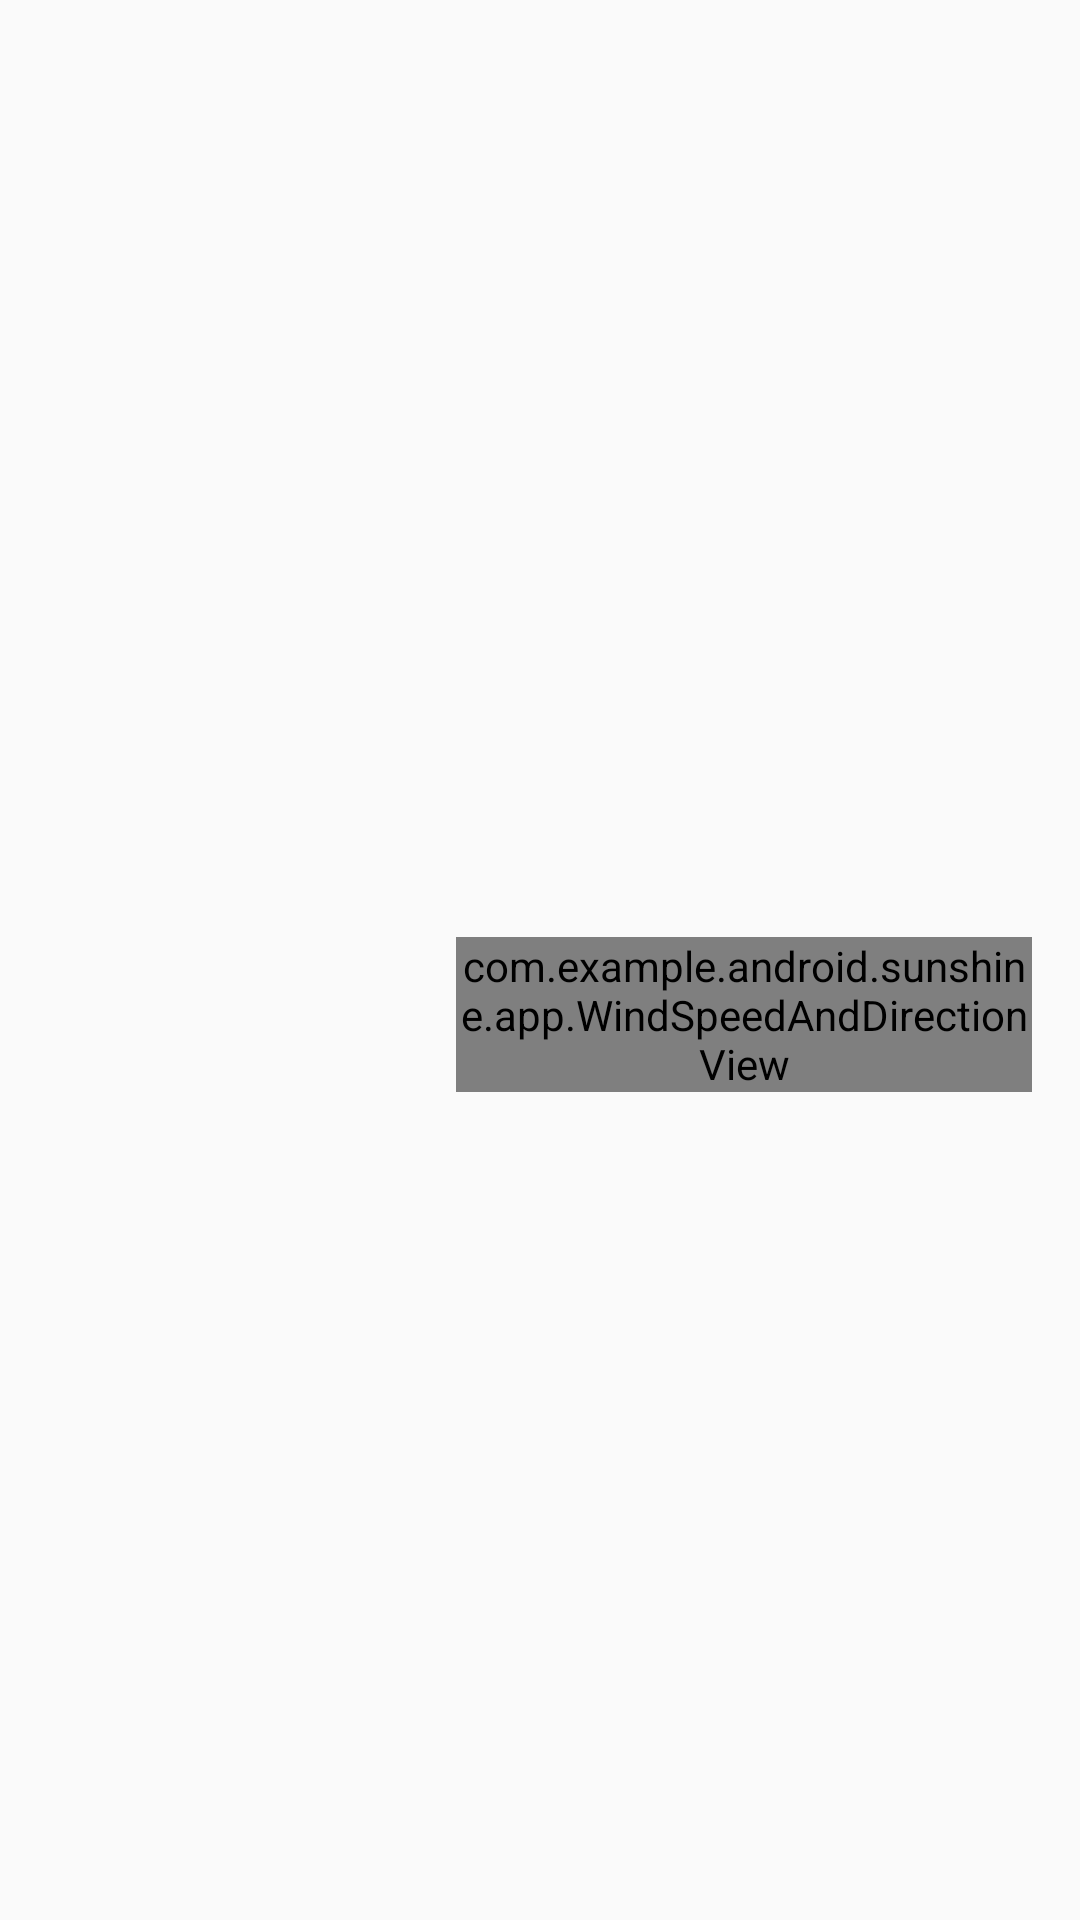

Layout XML and referenced resources for this Android screen:
<!-- AndroidManifest.xml: application theme AppTheme -->
<!-- res/layout/fragment_detail_wide.xml -->
<ScrollView xmlns:android="http://schemas.android.com/apk/res/android"
    android:layout_width="match_parent"
    android:layout_height="match_parent"
    android:fillViewport="true">

    <LinearLayout
        android:layout_width="match_parent"
        android:layout_height="wrap_content"
        android:orientation="horizontal"
        android:padding="16dp">

        <LinearLayout
            android:layout_width="wrap_content"
            android:layout_height="wrap_content"
            android:minWidth="56dp"
            android:orientation="vertical">

            
            <TextView
                android:id="@+id/detail_day_textview"
                android:layout_width="wrap_content"
                android:layout_height="wrap_content"
                android:fontFamily="sans-serif-condensed"
                android:minWidth="120dp"
                android:textColor="@color/black"
                android:textSize="24sp" />

            <TextView
                android:id="@+id/detail_date_textview"
                android:layout_width="wrap_content"
                android:layout_height="wrap_content"
                android:fontFamily="sans-serif-condensed"
                android:textColor="@color/grey_700"
                android:textSize="20sp" />

        </LinearLayout>

        
        <LinearLayout
            android:layout_width="wrap_content"
            android:layout_height="wrap_content"
            android:layout_marginLeft="16dp"
            android:orientation="vertical">

            <TextView
                android:id="@+id/detail_high_textview"
                android:layout_width="wrap_content"
                android:layout_height="wrap_content"
                android:fontFamily="sans-serif-light"
                android:textColor="@color/black"
                android:textSize="96sp" />

            <TextView
                android:id="@+id/detail_low_textview"
                android:layout_width="wrap_content"
                android:layout_height="wrap_content"
                android:layout_marginLeft="8dp"
                android:textColor="@color/grey_700"
                android:textSize="48sp" />

            
            <TextView
                android:id="@+id/detail_humidity_textview"
                android:layout_width="wrap_content"
                android:layout_height="wrap_content"
                android:layout_marginTop="4dp"
                android:fontFamily="sans-serif-condensed"
                android:textAppearance="?android:textAppearanceLarge" />

            <TextView
                android:id="@+id/detail_pressure_textview"
                android:layout_width="wrap_content"
                android:layout_height="wrap_content"
                android:layout_marginTop="4dp"
                android:fontFamily="sans-serif-condensed"
                android:textAppearance="?android:textAppearanceLarge" />

            <TextView
                android:id="@+id/detail_wind_textview"
                android:layout_width="wrap_content"
                android:layout_height="wrap_content"
                android:layout_marginTop="4dp"
                android:fontFamily="sans-serif-condensed"
                android:textAppearance="?android:textAppearanceLarge" />

            <com.example.android.sunshine.app.WindSpeedAndDirectionView
                android:id="@+id/detail_wind_speed_and_direction"
                android:layout_width="wrap_content"
                android:layout_height="wrap_content"
                android:layout_marginTop="4dp" />

        </LinearLayout>

        <LinearLayout
            android:layout_width="wrap_content"
            android:layout_height="wrap_content"
            android:layout_marginLeft="16dp"
            android:gravity="center_horizontal"
            android:orientation="vertical">

            <ImageView
                android:id="@+id/detail_icon"
                android:layout_width="wrap_content"
                android:layout_height="wrap_content" />

            <TextView
                android:id="@+id/detail_forecast_textview"
                android:layout_width="wrap_content"
                android:layout_height="wrap_content"
                android:fontFamily="sans-serif-condensed"
                android:textAppearance="?android:textAppearanceLarge"
                android:textColor="@color/grey_700" />
        </LinearLayout>
    </LinearLayout>
</ScrollView>
<!-- resources referenced by this layout -->
<resources>
  <style name="AppTheme" parent="@style/Theme.AppCompat.Light.DarkActionBar">
          <item name="colorPrimary">@color/sunshine_blue</item>
          <item name="colorPrimaryDark">@color/sunshine_dark_blue</item>
      </style>
  <!-- not gathered from this repository: default colours our renderer supplied (Android Studio template values) -->
  <color name="black">#FF000000</color>
</resources>
